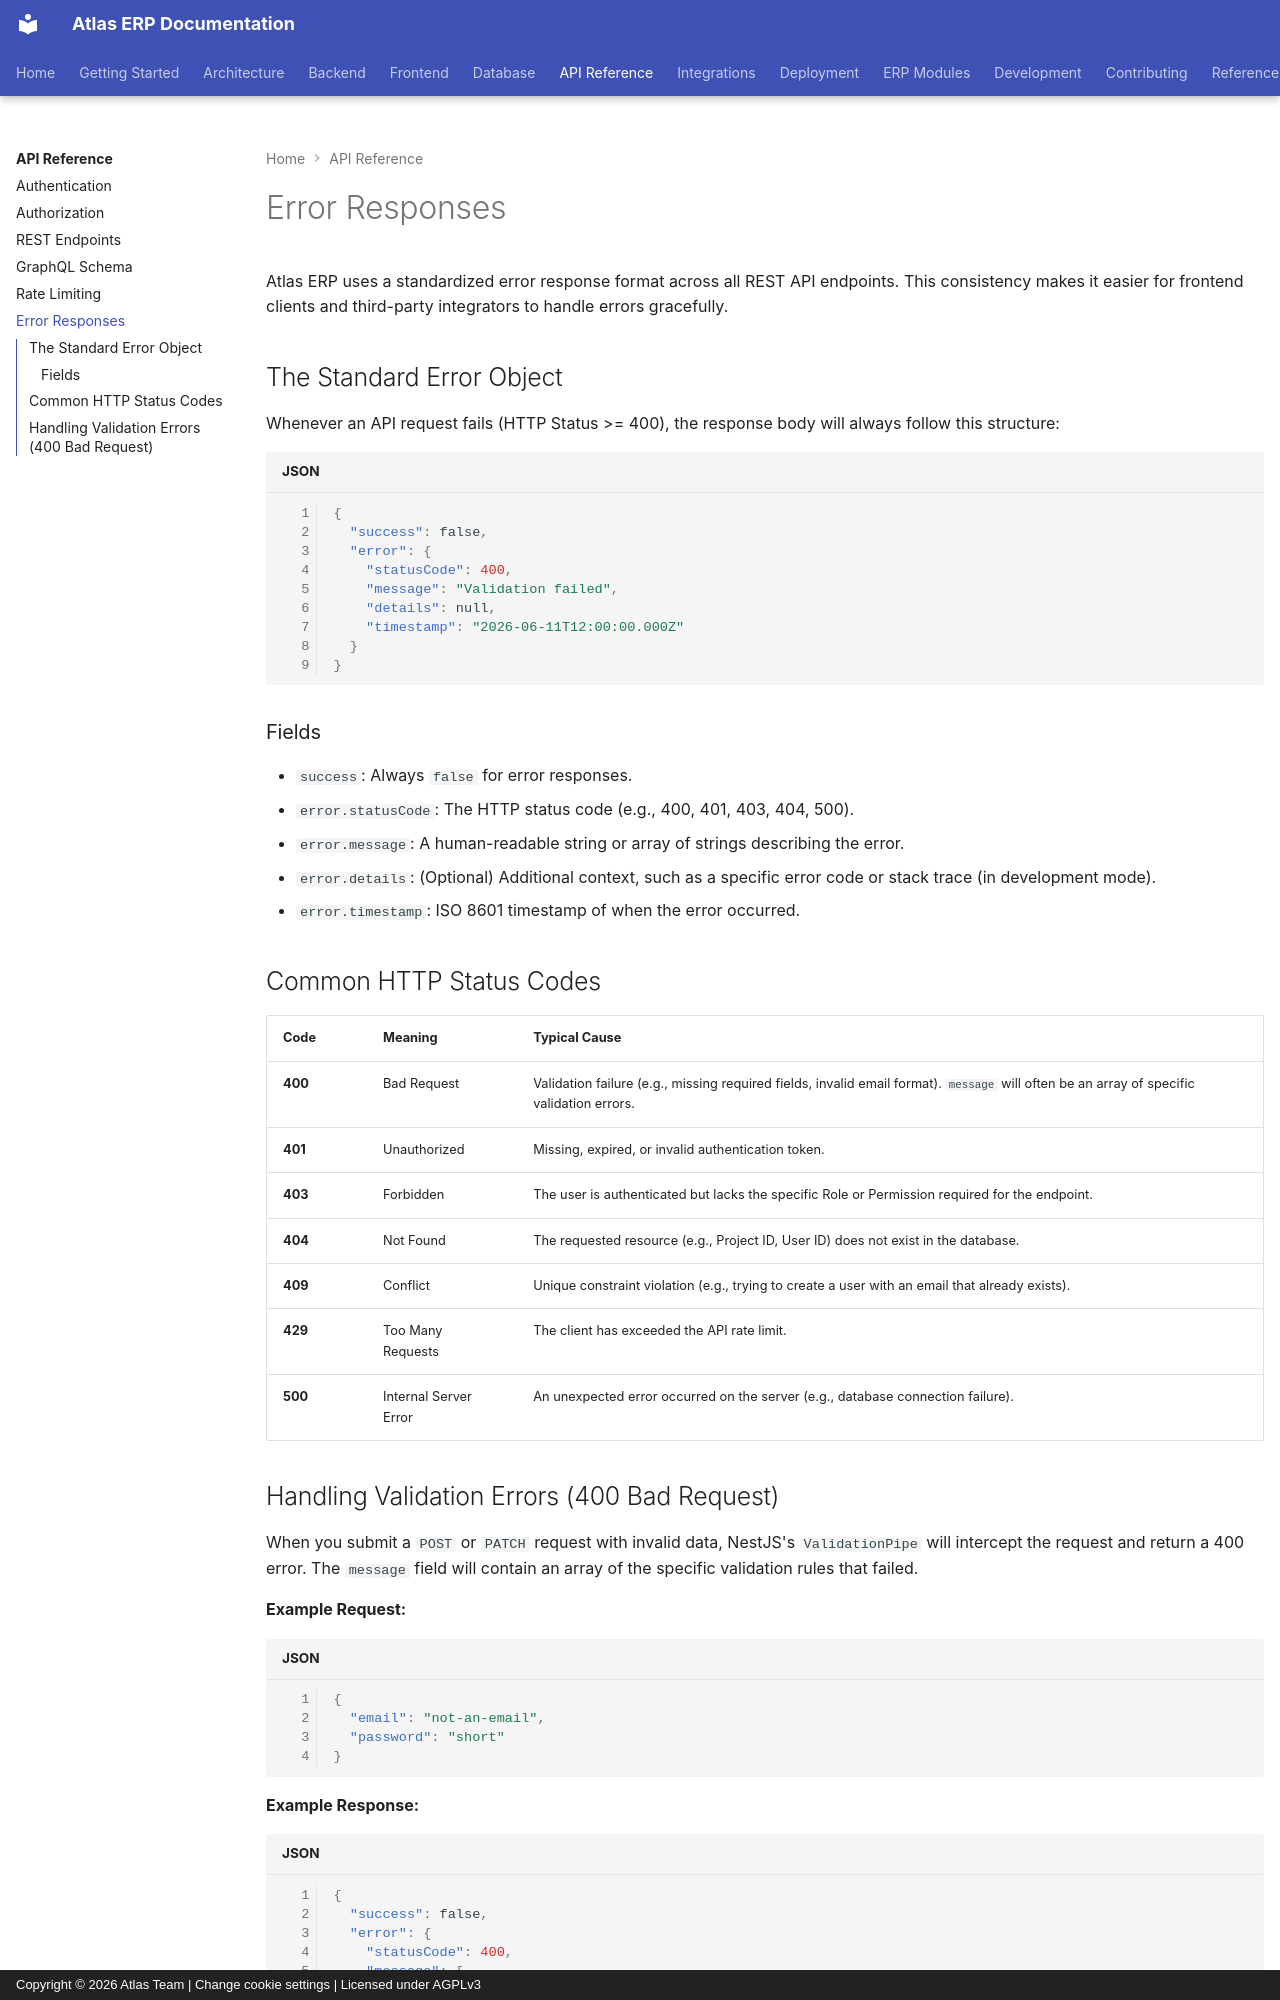

repository: VaibhavDaveDev/Atlas · page: api/error-responses/index.html · generator: mkdocs · copyright: Copyright © 2026 Atlas Team | Change cookie settings | Licensed under AGPLv3

# Error Responses

Atlas ERP uses a standardized error response format across all REST API endpoints. This consistency makes it easier for frontend clients and third-party integrators to handle errors gracefully.

## The Standard Error Object

Whenever an API request fails (HTTP Status >= 400), the response body will always follow this structure:

```json
{
  "success": false,
  "error": {
    "statusCode": 400,
    "message": "Validation failed",
    "details": null,
    "timestamp": "2026-06-11T12:00:00.000Z"
  }
}
```

### Fields

- `success`: Always `false` for error responses.
- `error.statusCode`: The HTTP status code (e.g., 400, 401, 403, 404, 500).
- `error.message`: A human-readable string or array of strings describing the error.
- `error.details`: (Optional) Additional context, such as a specific error code or stack trace (in development mode).
- `error.timestamp`: ISO 8601 timestamp of when the error occurred.

## Common HTTP Status Codes

| Code | Meaning | Typical Cause |
|------|---------|---------------|
| **400** | Bad Request | Validation failure (e.g., missing required fields, invalid email format). `message` will often be an array of specific validation errors. |
| **401** | Unauthorized | Missing, expired, or invalid authentication token. |
| **403** | Forbidden | The user is authenticated but lacks the specific Role or Permission required for the endpoint. |
| **404** | Not Found | The requested resource (e.g., Project ID, User ID) does not exist in the database. |
| **409** | Conflict | Unique constraint violation (e.g., trying to create a user with an email that already exists). |
| **429** | Too Many Requests | The client has exceeded the API rate limit. |
| **500** | Internal Server Error | An unexpected error occurred on the server (e.g., database connection failure). |
